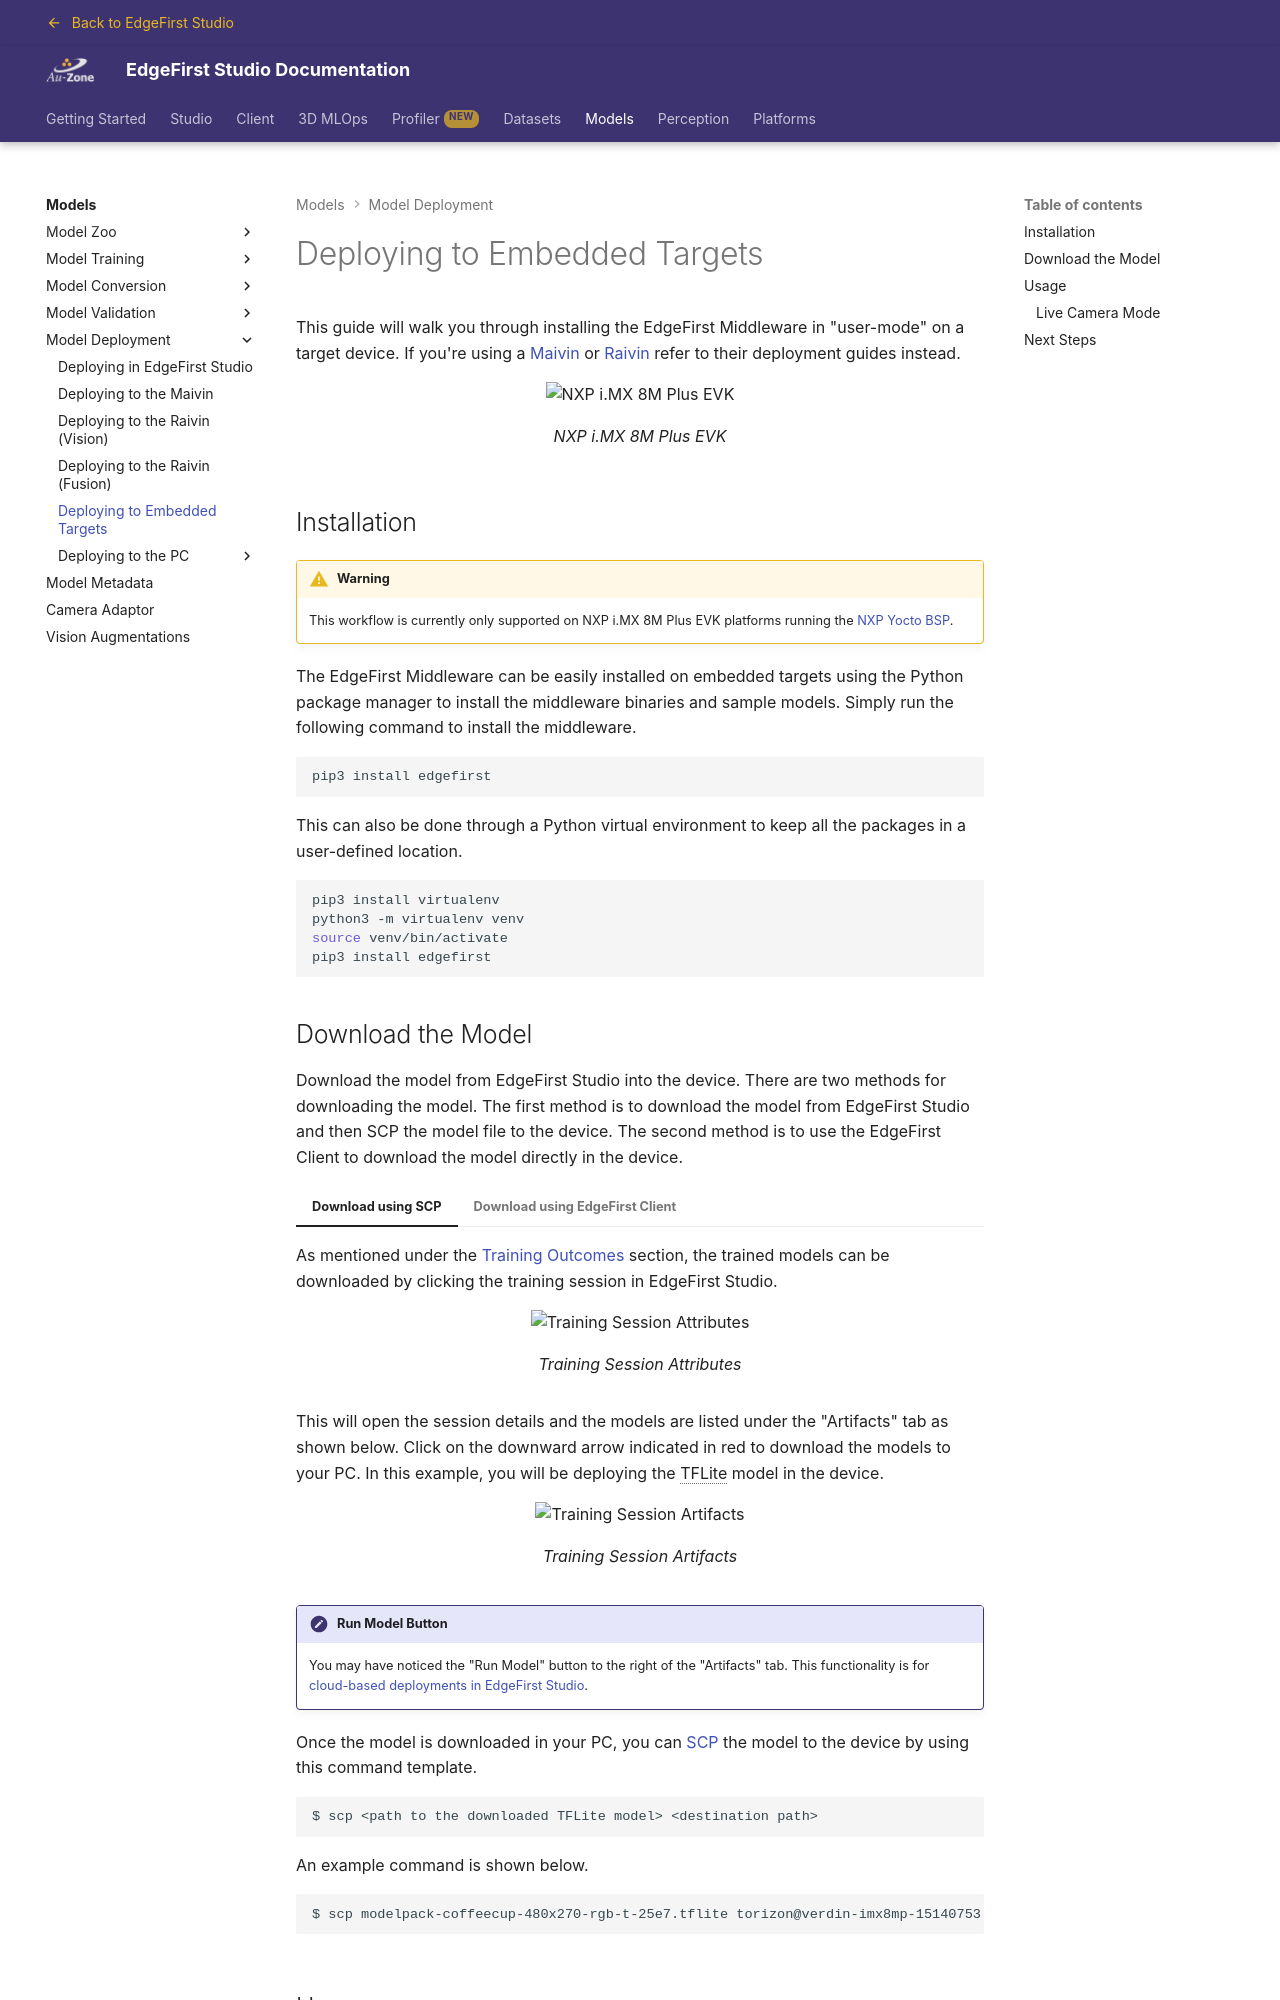

repository: EdgeFirstAI/documentation · page: stage/models/deployment/launcher/index.html · generator: mkdocs

# Deploying to Embedded Targets

This guide will walk you through installing the EdgeFirst Middleware in "user-mode" on a target device.  If you're using a [Maivin](maivin.md) or [Raivin](3d_raivin.md) refer to their deployment guides instead.

{{ figure("../../platforms/assets/imx8mpevk-no-bg.png", "NXP i.MX 8M Plus EVK") }}

{% include-markdown "discrete/models/deploy_on_target.md" %}
